Run: headless pygame with SDL's dummy video driver; simulated clock (each Clock.tick advances the game by its frame time, no real sleeping); random seed 0; keys injected as events and as key.get_pressed() state; no mouse input.
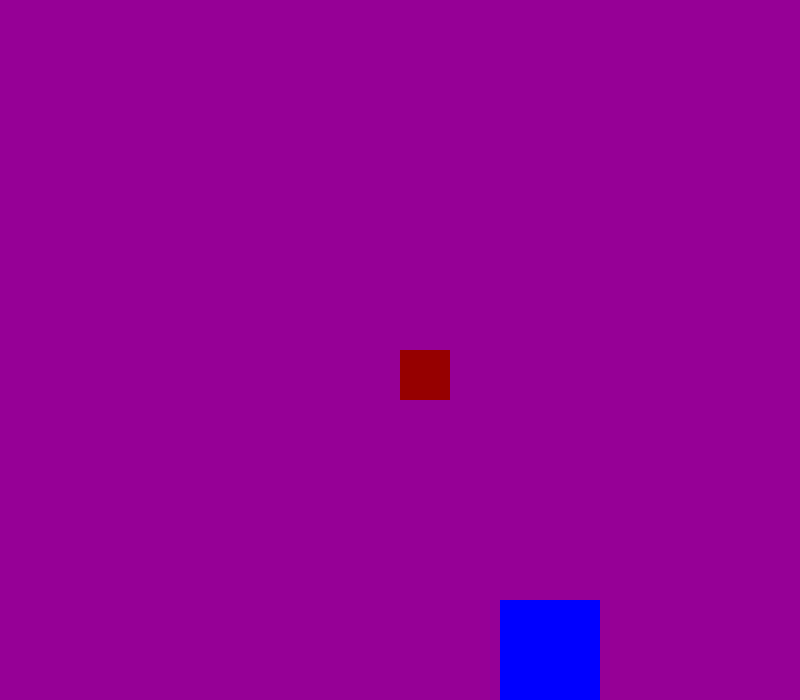
Frame 1 of 4 · flips 1–60 · no input
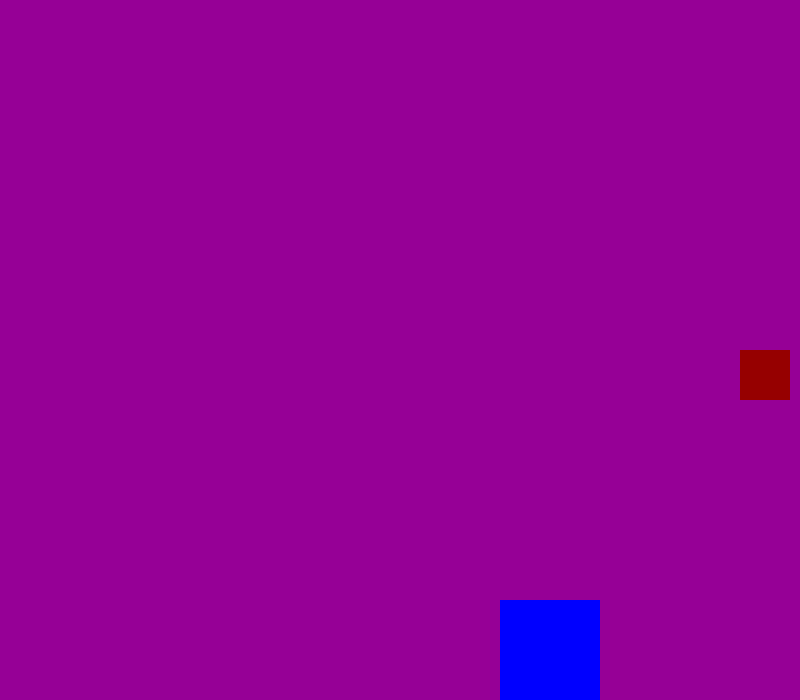
Frame 2 of 4 · flips 61–180 · tapped SPACE, RETURN · held RIGHT (→), D
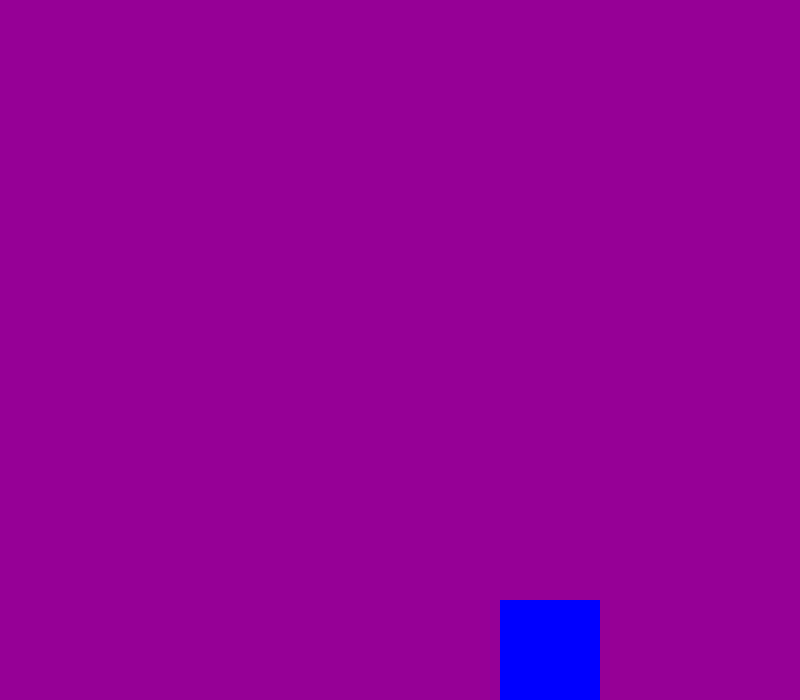
Frame 3 of 4 · flips 181–300 · held DOWN (↓), S
Frame 4 of 4 · flips 301–420 · held LEFT (←), A, UP (↑), W · screen unchanged from frame 3, image omitted

The pygame program that drew these frames:

import os
import pygame as py
from pygame import event
from pygame.constants import K_SPACE
WIDTH=800
HEIGHT=800


boulder=py.Rect(WIDTH-300, HEIGHT-200, 100, 200)

#first thing
py.init()
 
#create window
height= 700
width = 800
colors = {'red':(150,0,0),'green':(0,200,0), 'blue':(0,0,255), 'purple':(150, 0, 150), 'white':(255,255,255), 'black':(0,0,0) }
screen=py.display.set_mode((width, height))
myColor= colors.get('purple')
screen.fill(myColor)
py.display.set_caption("Moving Square")
py.display.flip()
#parameters to define our square
x=width/2
y=height/2
wbox=50
hbox=50
#creating out object square
square=py.Rect(x,y,wbox, hbox )
#draw object
objColor=colors.get('red')
boulderColor=colors.get('blue')
py.draw.rect(screen, objColor, square)
py.draw.rect(screen, boulderColor, boulder)
py.display.update()
#create speed to move the object on the screen
speed = 10
run=True #Variable to control the main loop
#boolean to check for jump
move=True
Jumping=False
jumpCount=10
while run:

    py.time.delay(100) #milliseconds
    for anyThing in py.event.get():
        if anyThing.type == py.QUIT:
            run =False
    keyPressed= py.key.get_pressed()
    # if square.y <HEIGHT-200-hbox:
    if keyPressed[py.K_RIGHT] and square.x <WIDTH-wbox-speed and move:
        if square.colliderect(boulder):
            square.x-=5
        else:
            square.x += speed
    if keyPressed[py.K_LEFT] and square.x>speed:
            square.x -= speed
    
    elif square.x <=boulder.x-wbox-5:
        if keyPressed[py.K_RIGHT]:
            square.x+=speed
    

       
    if not(Jumping):
        if keyPressed[py.K_DOWN] and square.y >speed:
            square.y += speed
        if keyPressed[py.K_UP] and square.x>speed:
            #if square.collidepoint(boulder.x,boulder.y):
            square.y -= 5
        if keyPressed[py.K_SPACE]:
            Jumping=True
    else:
        if jumpCount >=-10:
            square.y -= jumpCount*abs(jumpCount)**0.5
            jumpCount-=1
        else:
            jumpCount=10
            Jumping=False
    # if(py.Rect.collidepoint(boulder, (square.x+wbox/2, square.y))):
    #     move=False
    #     square.x=square.x-wbox
    #     move=True



    screen.fill(myColor)
    py.draw.rect(screen, objColor, square)
    py.draw.rect(screen, boulderColor, boulder)
    py.display.flip()
py.quit()


#for pictures, 64 x 64, get find a picture with no background
#500-525, 600
